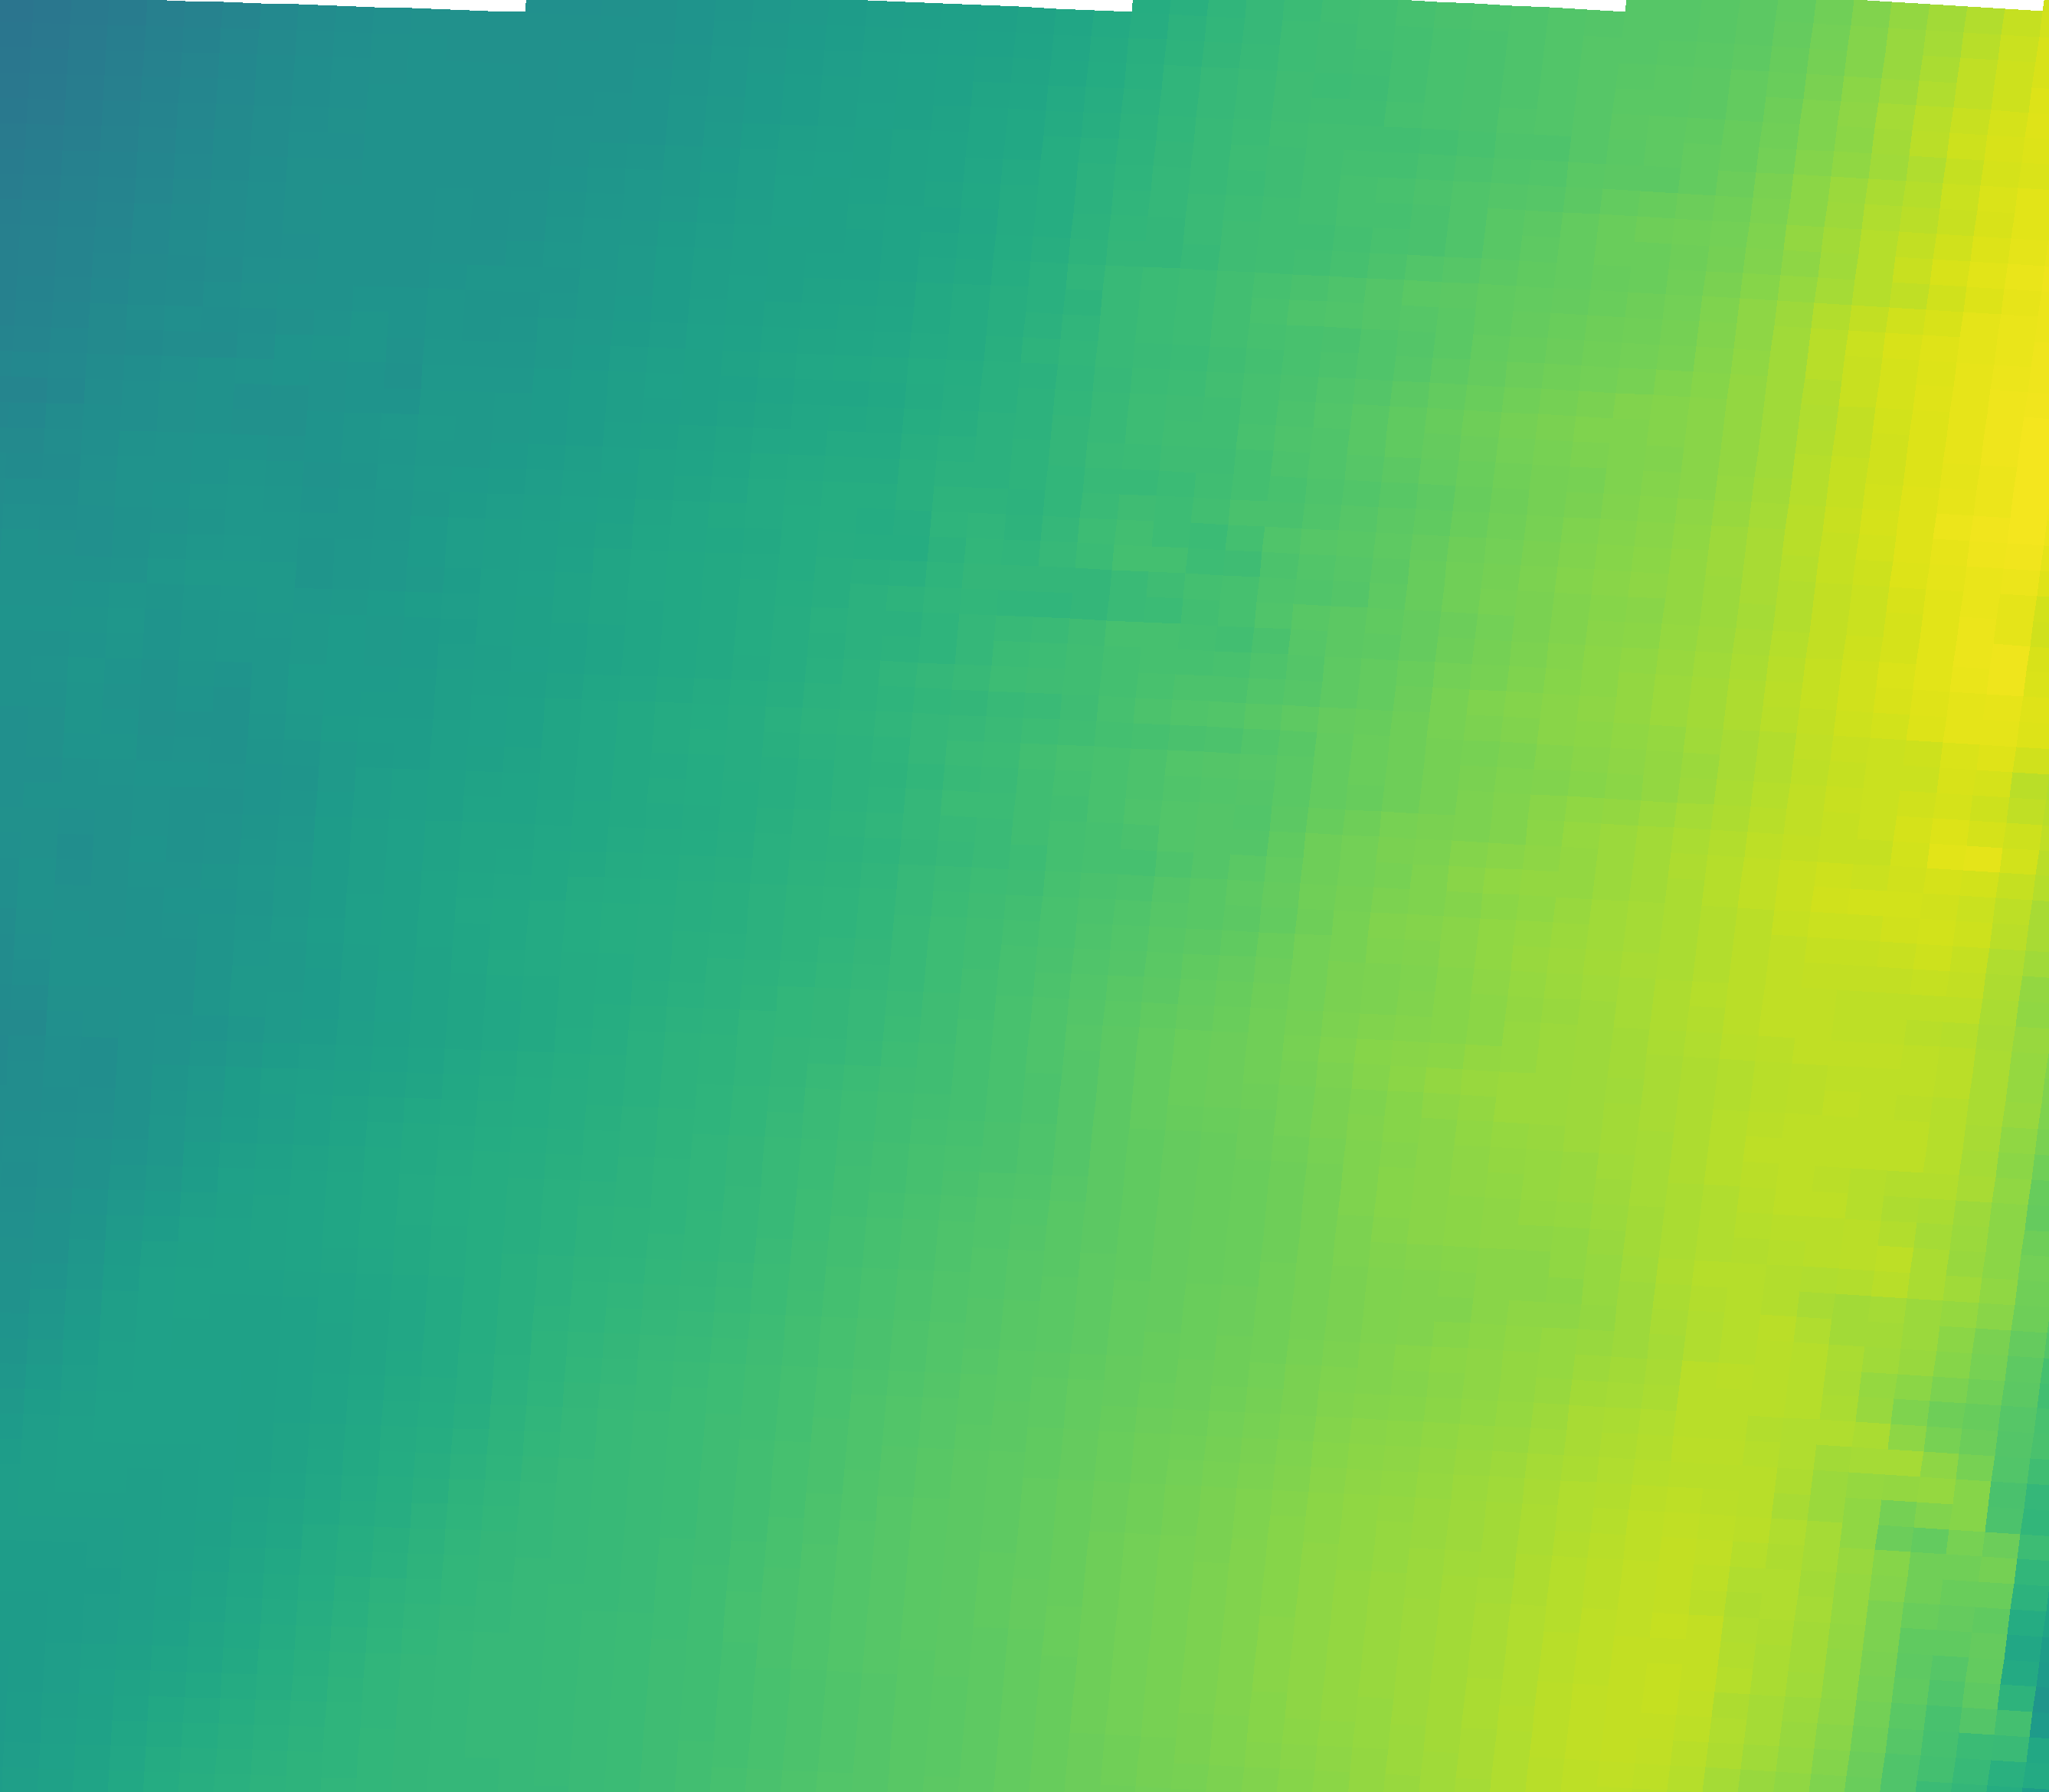

Values plotted in this chart, from the file beside it:
vector_id, pixel_x, pixel_y, latitude, longitude, magnitude, alpha_deg
0, 230, 2034, 44.96, 11.34, 28.99, -86.57
1, 695, 2050, 44.93, 12.04, 33.46, -87.89
2, 1159, 2069, 44.9, 12.73, 36.49, -86.01
3, 1623, 2092, 44.87, 13.43, 39.66, -87.64
4, 2087, 2117, 44.83, 14.12, 43.5, -89.24
5, 2550, 2146, 44.79, 14.81, 37.21, -88.41
6, 251, 1705, 45.45, 11.38, 29.36, -84.10
7, 720, 1721, 45.43, 12.08, 32.31, -83.74
8, 1189, 1740, 45.4, 12.78, 35.69, -84.54
9, 1657, 1763, 45.36, 13.48, 38.53, -87.38
10, 2125, 1789, 45.32, 14.18, 41.82, -87.76
11, 2592, 1817, 45.28, 14.88, 38.42, -86.47
12, 272, 1375, 45.94, 11.41, 27.13, -79.54
13, 746, 1392, 45.92, 12.12, 31.31, -81.46
14, 1219, 1411, 45.89, 12.82, 34.59, -84.79
15, 1692, 1434, 45.85, 13.53, 38.66, -87.95
16, 2164, 1460, 45.82, 14.24, 42.14, -87.47
17, 2636, 1489, 45.77, 14.94, 40.73, -87.10
18, 294, 1045, 46.44, 11.44, 26.49, -80.72
19, 772, 1062, 46.41, 12.15, 30.36, -80.80
20, 1250, 1082, 46.38, 12.87, 33.69, -85.38
21, 1727, 1105, 46.35, 13.58, 38.2, -87.36
22, 2204, 1131, 46.31, 14.3, 42.56, -87.90
23, 316, 715, 46.93, 11.47, 27.58, -81.14
24, 799, 732, 46.9, 12.2, 29.88, -81.63
25, 1282, 752, 46.87, 12.92, 33.19, -85.87
26, 1763, 776, 46.84, 13.64, 36.29, -85.11
27, 2245, 802, 46.8, 14.36, 41.36, -87.11
28, 339, 385, 47.42, 11.51, 26.21, -80.90
29, 827, 402, 47.4, 12.24, 28.03, -80.08
30, 1314, 423, 47.37, 12.96, 31.61, -86.76
31, 1800, 446, 47.33, 13.69, 35.93, -86.67
32, 2286, 473, 47.29, 14.42, 40.65, -88.37
33, 362, 55, 47.92, 11.54, 24.98, -78.86
34, 854, 72, 47.89, 12.28, 26.71, -78.99
35, 1346, 93, 47.86, 13.01, 29.98, -83.69
36, 1838, 117, 47.82, 13.75, 34.87, -87.44
37, 2328, 144, 47.78, 14.48, 38.24, -88.68
